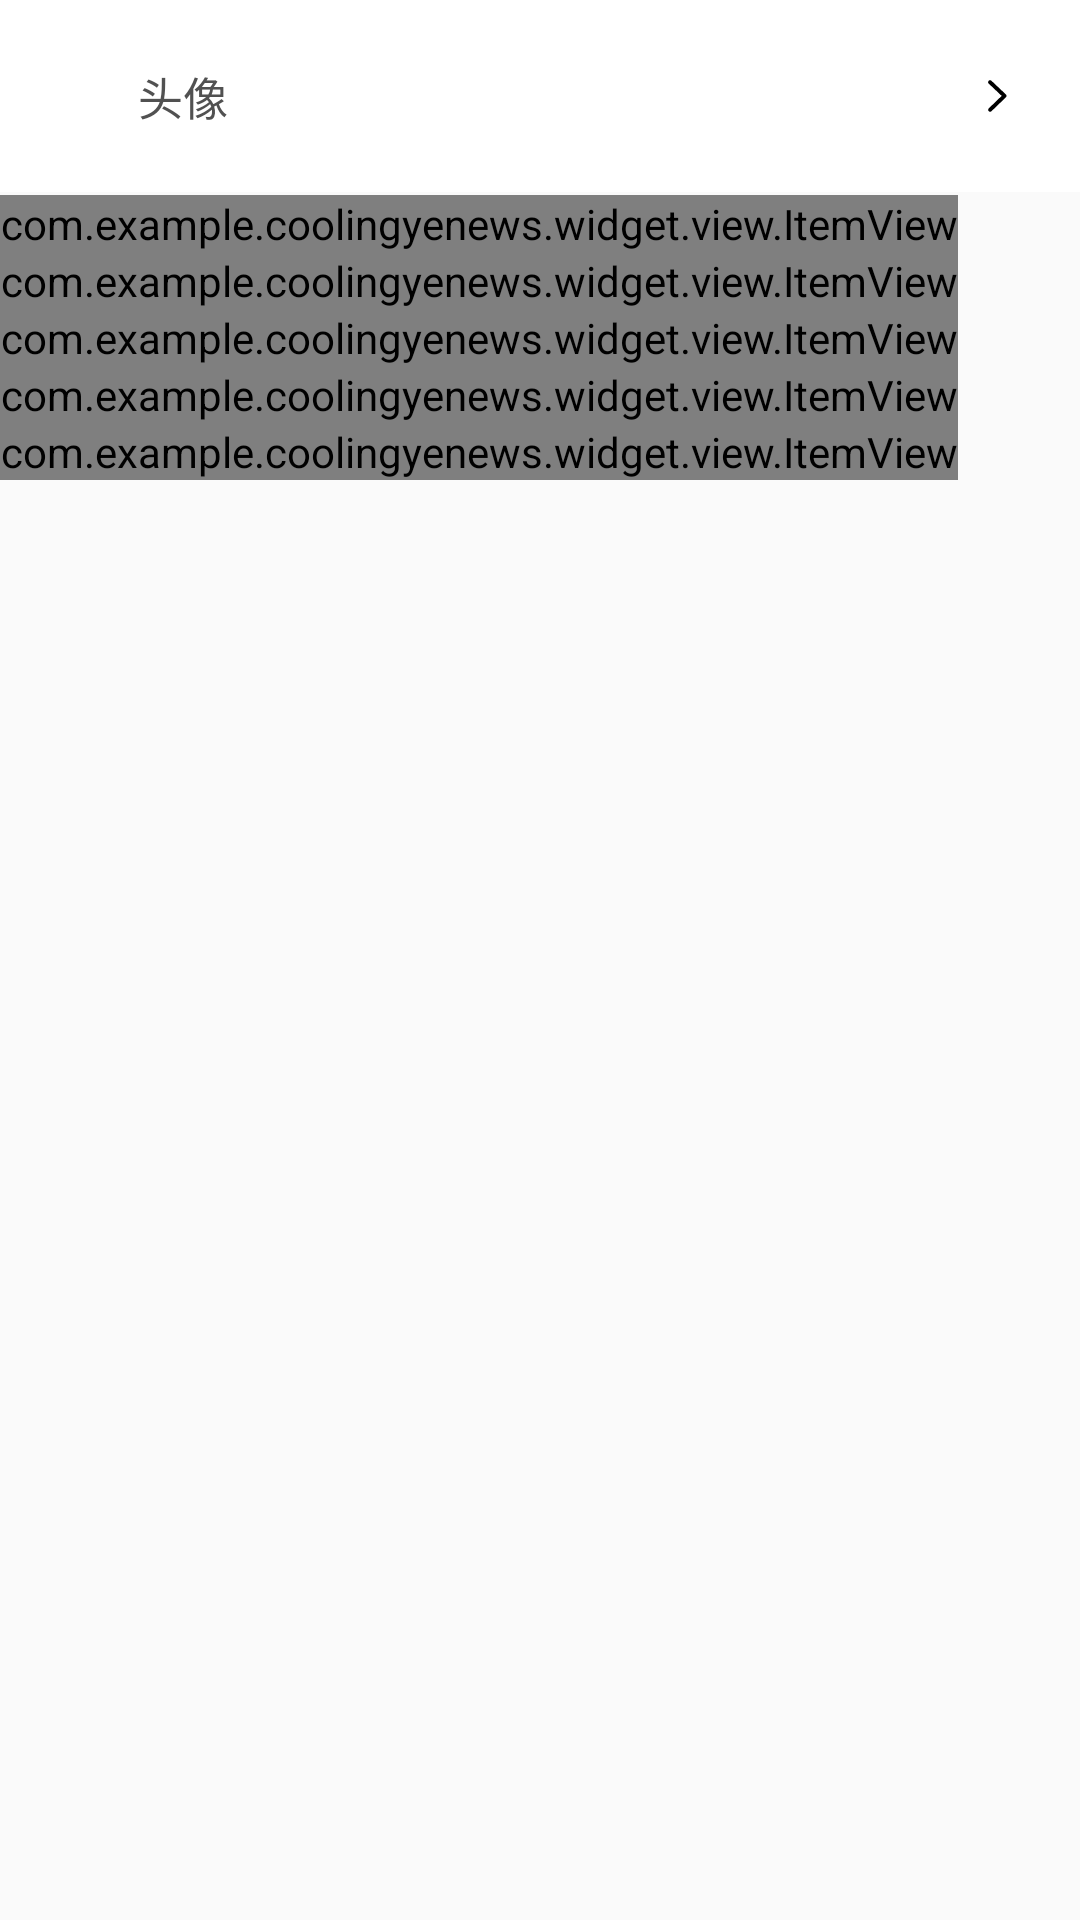

Reconstruct the res/layout file that produces this screen, plus the resources it refers to.
<!-- AndroidManifest.xml: application theme Theme.CoolingYeNews.White -->
<!-- res/layout/activity_settings_user.xml -->
<layout xmlns:app="http://schemas.android.com/apk/res-auto"
    xmlns:android="http://schemas.android.com/apk/res/android"
    xmlns:tools="http://schemas.android.com/tools">
    <data>
        <variable
            name="ViewModel"
            type="com.example.coolingyenews.bean.User" />
    </data>
    <LinearLayout
        android:layout_width="match_parent"
        android:layout_height="match_parent"
        android:orientation="vertical">
        <View
            android:layout_width="match_parent"
            android:layout_height="@dimen/dp_10"
            android:background="#FAFAFA"/>

        <RelativeLayout
            android:layout_width="match_parent"
            android:layout_height="64dp"
            android:orientation="horizontal"
            android:background="@color/white">
            <com.google.android.material.textview.MaterialTextView
                android:layout_width="wrap_content"
                android:layout_height="wrap_content"
                android:text="头像"
                android:textSize="15sp"
                android:layout_marginLeft="46dp"
                android:layout_centerVertical="true"
                android:textColor="#515151"/>
            <ImageView
                android:id="@+id/iv_icon"
                android:layout_width="50dp"
                android:layout_height="50dp"
                tools:src="@drawable/ic_me"
                android:layout_alignRight="@id/iv_end1"
                android:layout_centerVertical="true"
                android:layout_marginRight="30dp"/>
            <ImageView
                android:id="@+id/iv_end1"
                android:layout_width="24dp"
                android:layout_height="24dp"
                android:layout_marginRight="16dp"
                android:padding="5dp"
                android:layout_alignParentRight="true"
                android:layout_centerVertical="true"
                android:src="@drawable/icon_enter"/>
        </RelativeLayout>
        <View
            android:layout_width="match_parent"
            android:layout_height="1dp"
            android:background="#FAFAFA"/>
        <com.example.coolingyenews.widget.view.ItemView
            android:id="@+id/iv_name"
            android:layout_height="wrap_content"
            android:layout_width="wrap_content"
            app:left_text="昵称"
            tools:right_text="CoolingYe"
            app:show_left_icon="false" />

        <com.example.coolingyenews.widget.view.ItemView
            android:id="@+id/iv_sex"
            android:layout_height="wrap_content"
            android:layout_width="wrap_content"
            app:left_text="性别"
            tools:right_text="男"
            app:show_left_icon="false" />

        <com.example.coolingyenews.widget.view.ItemView
            android:id="@+id/iv_birthday"
            android:layout_height="wrap_content"
            android:layout_width="wrap_content"
            app:left_text="出生年月"
            tools:right_text="1997-XX-XX"
            app:show_left_icon="false" />

        <com.example.coolingyenews.widget.view.ItemView
            android:id="@+id/iv_Signature"
            android:layout_height="wrap_content"
            android:layout_width="wrap_content"
            app:left_text="个性签名"
            tools:right_text="冷却液"
            app:show_left_icon="false" />
        <View
            android:layout_width="match_parent"
            android:layout_height="@dimen/dp_10"
            android:background="#FAFAFA"/>
        <com.example.coolingyenews.widget.view.ItemView
            android:id="@+id/iv_uid"
            android:layout_height="wrap_content"
            android:layout_width="wrap_content"
            app:left_text="UID"
            tools:right_text="XXXXXX"
            app:show_left_icon="false"
            app:show_right_arrow="false"/>
        <RelativeLayout
            android:layout_width="match_parent"
            android:layout_height="50dp"
            android:orientation="horizontal"
            android:background="@color/white"
            android:visibility="gone">
            <com.google.android.material.textview.MaterialTextView
                android:layout_width="wrap_content"
                android:layout_height="wrap_content"
                android:text="名片"
                android:textSize="15sp"
                android:layout_marginLeft="45dp"
                android:layout_centerVertical="true"
                android:textColor="#515151"/>
            <ImageView
                android:layout_width="32dp"
                android:layout_height="32dp"
                android:layout_marginLeft="230dp"
                android:src="@drawable/icon_qr_code"
                android:layout_alignRight="@id/iv_end"
                android:layout_centerVertical="true"
                android:layout_marginRight="30dp"/>
            <ImageView
                android:id="@+id/iv_end"
                android:layout_width="24dp"
                android:layout_height="24dp"
                android:layout_marginRight="16dp"
                android:padding="5dp"
                android:layout_alignParentRight="true"
                android:layout_centerVertical="true"
                android:src="@drawable/icon_chat_blue"/>
        </RelativeLayout>
    </LinearLayout>
</layout>
<!-- resources referenced by this layout -->
<resources>
  <color name="white">#FFFFFFFF</color>
  <!-- drawable icon_chat_blue (drawable-v24) -->
  <?xml version="1.0" encoding="utf-8"?>
  <vector xmlns:android="http://schemas.android.com/apk/res/android"
      android:width="32dp"
      android:height="32dp"
      android:viewportWidth="1024"
      android:viewportHeight="1024">
  
      <path
          android:fillColor="#E6F1FD"
          android:pathData="M672 672m-240 0a240 240 0 1 0 480 0 240 240 0 1 0-480 0Z" />
      <path
          android:fillColor="#53A4FC"
          android:pathData="M925.2
  338.5c-22.6-53.7-55-101.9-96.3-143.3-41.3-41.3-89.5-73.8-143.2-96.3-55-23.1-113.4-34.8-173.5-34.8h-2c-60.6
  0.3-119.3 12.3-174.5 35.9-53.3 22.8-101.1 55.2-142 96.5-40.8 41.3-73 89.3-95.1
  142.8-23 55.4-34.6 114.3-34.3 174.8 0.3 69.4 16.9 138.3 48 199.9v152c0 25.4 20.6
  46 46 46h152.1c61.5 31.1 130.4 47.7 199.9 48h2.1c59.9 0 118-11.6 172.7-34.3
  53.5-22.3 101.6-54.3 142.8-95.2 41.3-40.9 73.8-88.7 96.5-142C948 633.3 960 574.6
  960.3 514c0-60.8-11.8-119.9-35.1-175.5z m-160 428.9c-67.6 67-157.5 103.9-253.1
  103.9h-1.6c-58.2-0.3-116.1-14.7-167.2-42l-8.1-4.4h-136V689l-4.4-8.1c-27.2-51.1-41.7-109-42-167.2-0.4-96.3
  36.4-186.6 104-254.8 67.4-68.1 157.5-105.8 253.8-106.2h1.6c48.3 0 95.1 9.3 139.3
  27.9 43.1 18 81.7 44.1 115 77.3 33.1 33.2 59.2 71.9 77.2 115 18.8 44.6 28.2 92
  27.9 140.8-0.7 96.2-38.4 186.3-106.4 253.7z" />
      <path
          android:fillColor="#53A4FC"
          android:pathData="M738.8 568c-30.1 0-54.4-25-54.4-56s24.3-56 54.4-56c30.1 0 54.4 25 54.4 56 0.1
  31-24.3 56-54.4 56zM512.1 568c-30.1 0-54.4-25-54.4-56s24.3-56 54.4-56c30.1 0
  54.4 25 54.4 56-0.1 31-24.4 56-54.4 56z" />
      <path
          android:fillColor="#53A4FC"
          android:pathData="M230.9 512a54.4 56 0 1 0 108.8 0 54.4 56 0 1 0-108.8 0Z" />
  </vector>
  <!-- drawable icon_enter (drawable-v24) -->
  <?xml version="1.0" encoding="utf-8"?>
  <vector xmlns:android="http://schemas.android.com/apk/res/android"
      android:width="24dp"
      android:height="24dp"
      android:viewportWidth="1024"
      android:viewportHeight="1024">
  
      <path
          android:fillColor="#000000"
          android:pathData="M761.056 532.128c0.512-0.992 1.344-1.824 1.792-2.848 8.8-18.304
  5.92-40.704-9.664-55.424L399.936 139.744c-19.264-18.208-49.632-17.344-67.872
  1.888-18.208 19.264-17.376 49.632 1.888 67.872l316.96 299.84-315.712
  304.288c-19.072 18.4-19.648 48.768-1.248 67.872 9.408 9.792 21.984 14.688 34.56
  14.688 12 0 24-4.48 33.312-13.44l350.048-337.376c0.672-0.672 0.928-1.6 1.6-2.304
  0.512-0.48 1.056-0.832 1.568-1.344C757.76 538.88 759.2 535.392 761.056 532.128z" />
  </vector>
  <style name="Theme.CoolingYeNews.White" parent="Theme.CoolingYeNews">
  
  
          
                  <item name="android:windowLightStatusBar">true</item>
      </style>
  <style name="Theme.CoolingYeNews" parent="Theme.MaterialComponents.Light.Bridge">
          
          <item name="colorPrimary">@color/purple_500</item>
          <item name="colorPrimaryVariant">@color/purple_700</item>
          <item name="colorOnPrimary">@color/white</item>
          
          <item name="colorSecondary">@color/teal_200</item>
          <item name="colorSecondaryVariant">@color/teal_700</item>
          <item name="colorOnSecondary">@color/black</item>
          
          <item name="android:statusBarColor" tools:targetApi="l">?attr/colorPrimaryVariant</item>
          
      </style>
  <color name="purple_500">#53A4FC</color>
  <color name="purple_700">#ffffff</color>
  <color name="teal_200">#FF03DAC5</color>
  <color name="teal_700">#FF018786</color>
  <color name="black">#FF000000</color>
</resources>
